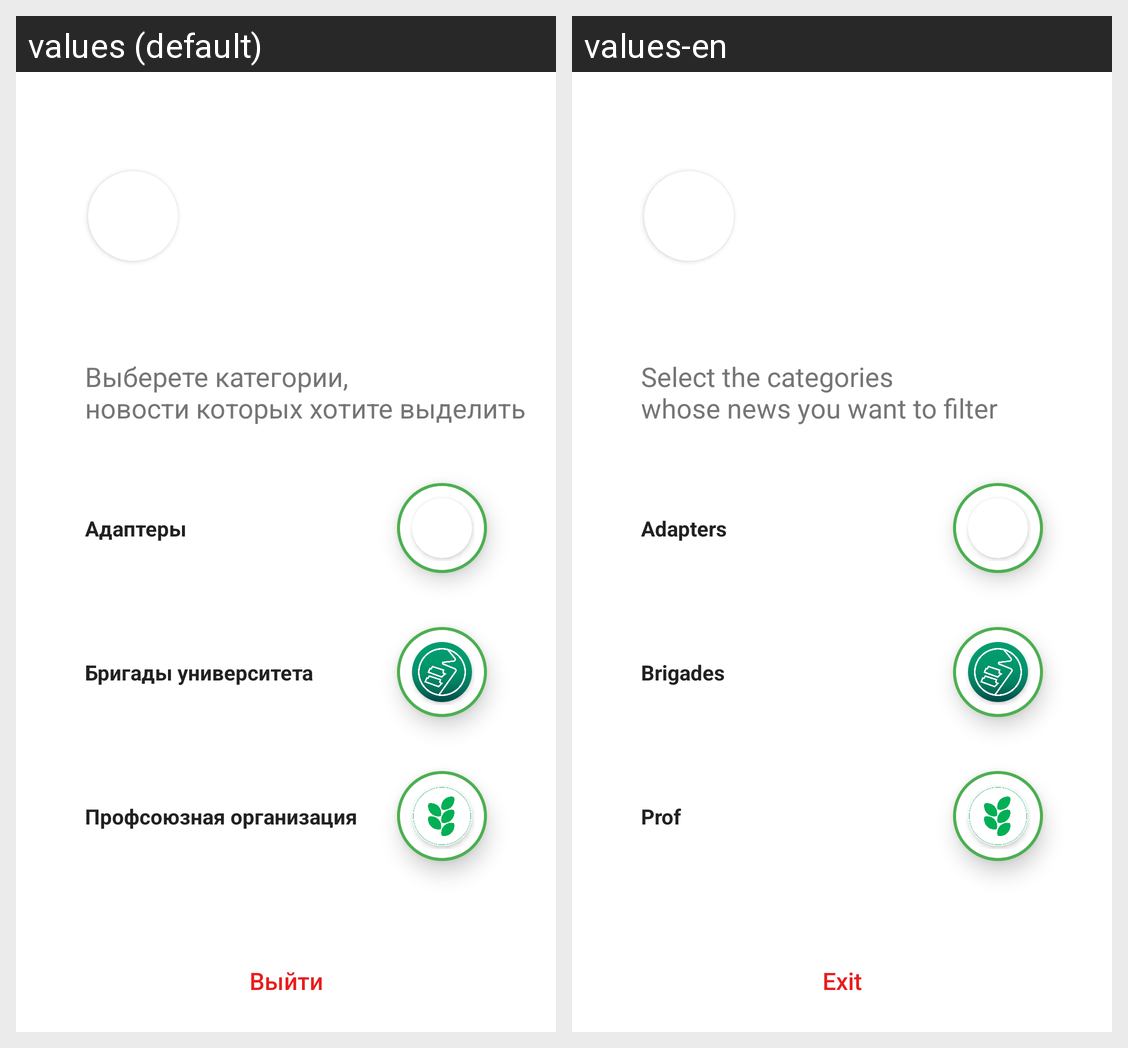

This grid shows one Android layout under two languages. Give, for every string resource on the screen, its name, the default text and each shown locale's text.
Android screen res/layout/fragment_profile.xml rendered under 2 locales, left to right: values (default), values-en. Device: Nexus 5 (rendered at 1080×1920; each locale shown at half size, 540×960, under a caption strip naming it); theme Theme.PolyActive.
Strings drawn on this screen, with the default value and each locale's value (text and hints the layout hard-codes, and strings that could not be matched under every locale, appear in the picture but are not listed):

tittle_profile
  values: Выберете категории,
      новости которых хотите выделить
  values-en: Select the categories
      whose news you want to filter

adapters_name
  values: Адаптеры
  values-en: Adapters

students_brigades_name
  values: Бригады университета
  values-en: Brigades

prof_name
  values: Профсоюзная организация
  values-en: Prof

exit
  values: Выйти
  values-en: Exit
